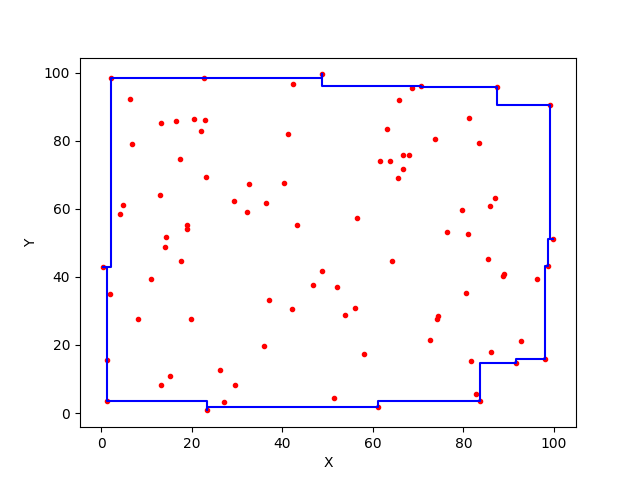

The table this chart was drawn from, first rows:
48.74825084990869, 99.52331771441737
48.75, 99.52
48.75, 98.5
22.73, 98.5
22.73, 98.46
2.175, 98.46
2.175, 42.82
0.2702, 42.82
0.2702, 42.82
0.2702, 42.82
0.2702, 42.82
1.264, 42.82
1.264, 15.63
1.359, 15.63
1.359, 3.464
23.36, 3.464
23.36, 0.7794
23.36, 0.7794
23.36, 0.7794
23.36, 0.7794
23.36, 1.885
61.11, 1.885
61.11, 3.551
83.63, 3.551
83.63, 14.61
91.53, 14.61
91.53, 15.95
97.94, 15.95
97.94, 43.25
98.77, 43.25
98.77, 51.15
99.89, 51.15
99.89, 51.15
99.89, 51.15
99.89, 51.15
99.16, 51.15
99.16, 90.49
87.42, 90.49
87.42, 95.93
70.57, 95.93
70.57, 96.22
48.75, 96.22
48.75, 99.52
48.75, 99.52
48.75, 99.52
